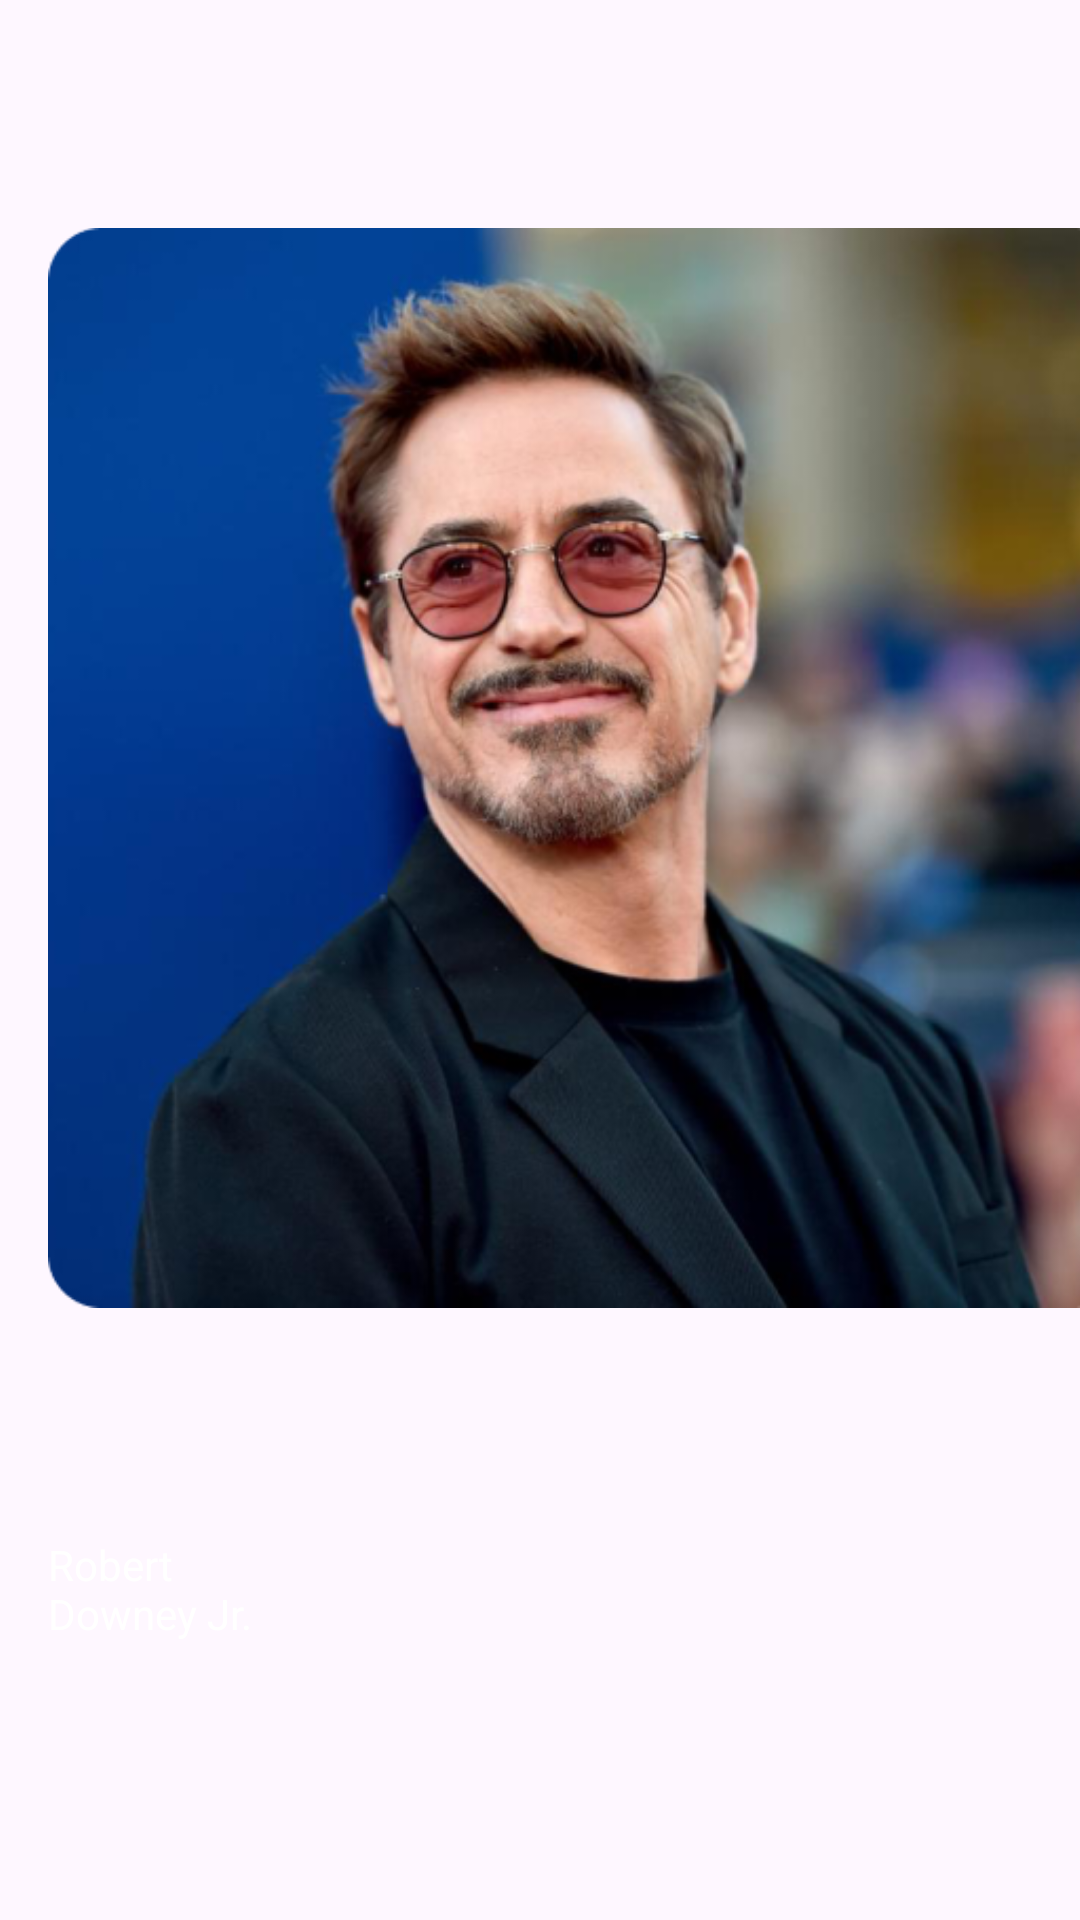

Produce the Android XML layout that renders to this screen, including the resource entries it uses.
<!-- AndroidManifest.xml: application theme Theme.Homework1 -->
<!-- res/layout/view_holder_actor.xml -->
<?xml version="1.0" encoding="utf-8"?>
<androidx.constraintlayout.widget.ConstraintLayout xmlns:android="http://schemas.android.com/apk/res/android"
    xmlns:tools="http://schemas.android.com/tools"
    android:layout_width="match_parent"
    android:layout_height="match_parent"
    xmlns:app="http://schemas.android.com/apk/res-auto">
    <androidx.constraintlayout.widget.Guideline
        android:id="@+id/leftline"
        android:layout_width="wrap_content"
        android:layout_height="wrap_content"
        app:layout_constraintGuide_begin="16dp"
        app:layout_constraintStart_toStartOf="parent"
        android:orientation="vertical"
        />
    <ImageView
        android:id="@+id/robert"
        android:layout_height="wrap_content"
        android:layout_width="wrap_content"
        android:src="@drawable/robert_downey"
        app:layout_constraintTop_toBottomOf="@id/cast"
        app:layout_constraintStart_toEndOf="@id/leftline"
        android:layout_marginTop="12dp"
        android:contentDescription="@string/todo"
        tools:ignore="NotSibling" />
    <TextView
        android:id="@+id/robert_name"
        android:layout_width="wrap_content"
        android:layout_height="wrap_content"
        android:text="@string/robert_name"
        app:layout_constraintTop_toBottomOf="@id/robert"
        android:textColor="@color/white"
        app:layout_constraintStart_toStartOf="@id/robert"
        />
</androidx.constraintlayout.widget.ConstraintLayout>
<!-- resources referenced by this layout -->
<resources>
  <color name="white">#FFFFFFFF</color>
  <!-- drawable robert_downey: png bitmap (drawable, 277923 bytes) -->
  <string name="robert_name">Robert\nDowney Jr.</string>
  <string name="todo">TODO</string>
  <style name="Theme.Homework1" parent="Base.Theme.Homework1" />
  <style name="Base.Theme.Homework1" parent="Theme.Material3.DayNight.NoActionBar">
          
          
      </style>
</resources>
